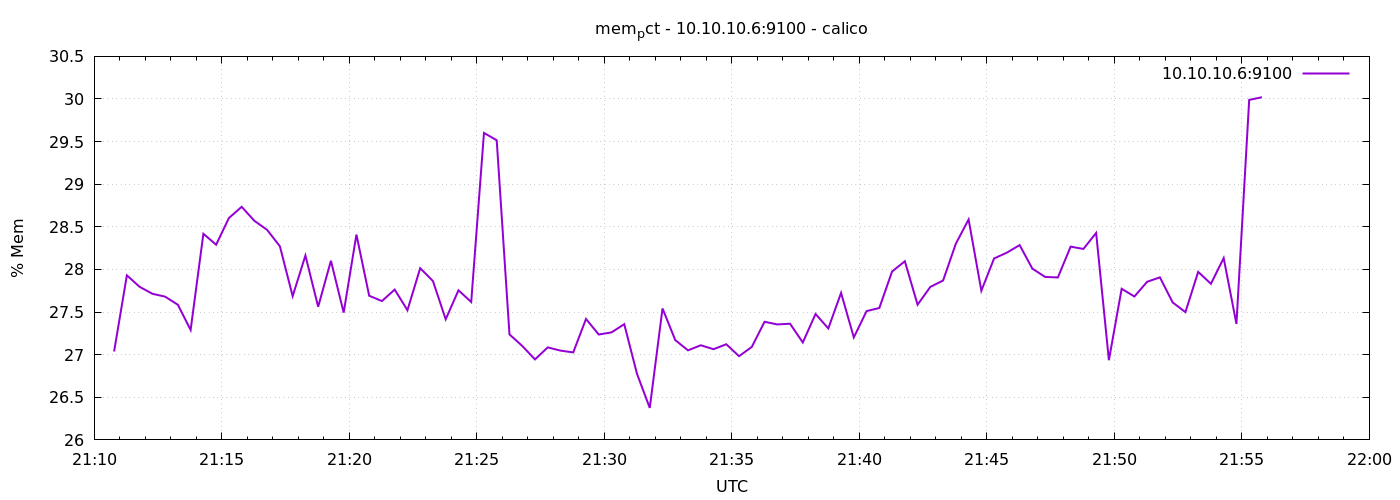

The table this chart was drawn from, first rows:
1776805847	27.037341832128835
1776805877	27.93
1776805907	27.8
1776805937	27.71
1776805967	27.68
1776805997	27.59
1776806027	27.29
1776806057	28.42
1776806087	28.29
1776806117	28.6
1776806147	28.73
1776806177	28.57
1776806207	28.46
1776806237	28.27
1776806267	27.69
1776806297	28.16
1776806327	27.56
1776806357	28.1
1776806387	27.49
1776806417	28.41
1776806447	27.69
1776806477	27.63
1776806507	27.76
1776806537	27.52
1776806567	28.01
1776806597	27.86
1776806627	27.41
1776806657	27.76
1776806687	27.62
1776806717	29.6
1776806747	29.52
1776806777	27.24
1776806807	27.1
1776806837	26.94
1776806867	27.09
1776806897	27.05
1776806927	27.03
1776806957	27.42
1776806987	27.24
1776807017	27.26
1776807047	27.36
1776807077	26.77
1776807107	26.38
1776807137	27.54
1776807167	27.17
1776807197	27.05
1776807227	27.11
1776807257	27.06
1776807287	27.12
1776807317	26.98
1776807347	27.09
1776807377	27.39
1776807407	27.35
1776807437	27.36
1776807467	27.14
1776807497	27.48
1776807527	27.31
1776807557	27.73
1776807587	27.2
1776807617	27.51
1776807647	27.55
... 30 more rows
